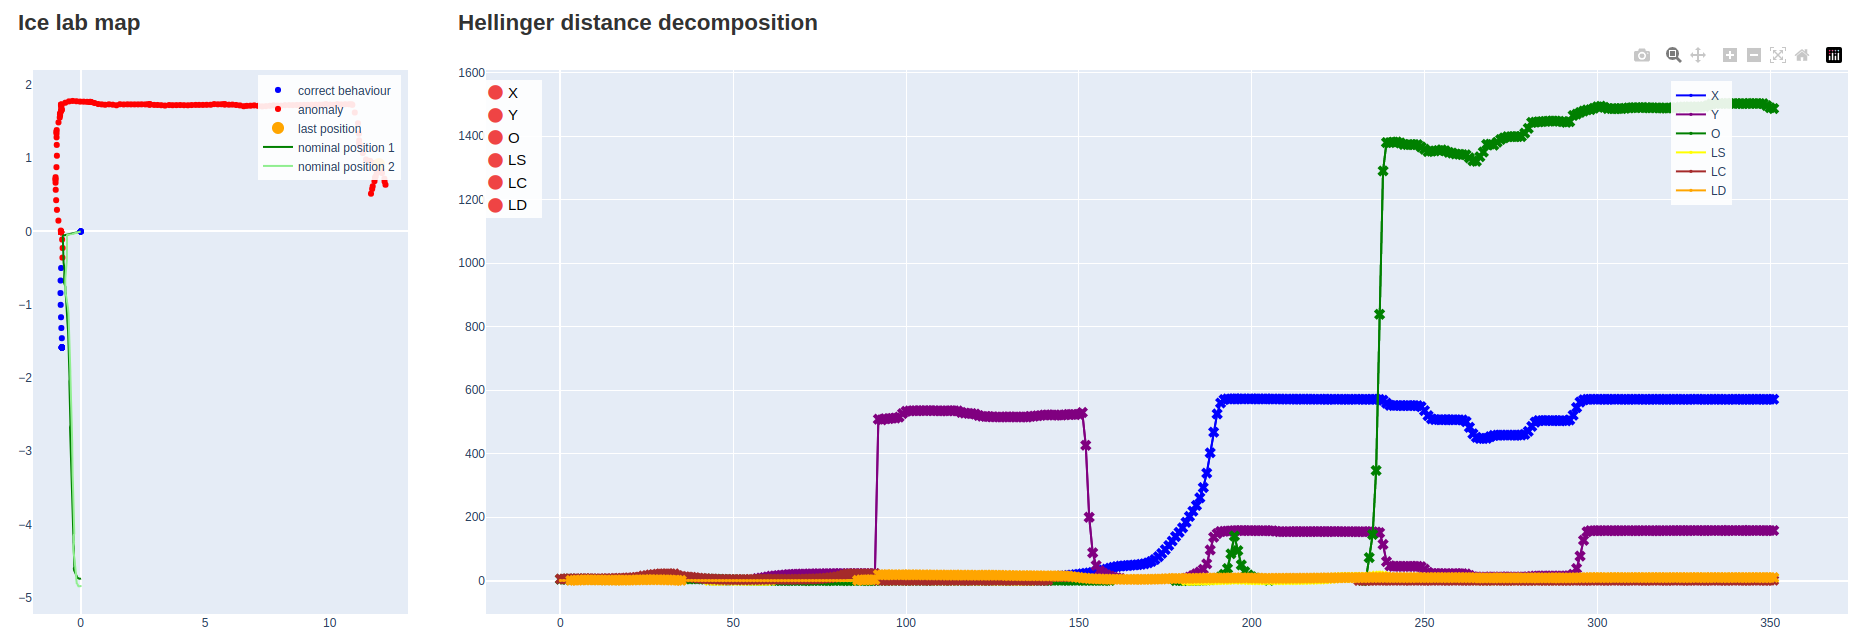

Source data for this figure (header and first rows):
-0.7550193882607186, -1.584818095839272, 3.059387688660275, 1.0798888797561328, 0.8722777712676261, 1.5684530357958861
-0.755, -1.585, 3.059, 3.918, 2.192, 3.616
-0.755, -1.585, 3.059, 3.918, 2.191, 3.767
-0.755, -1.585, 3.059, 3.918, 2.191, 3.615
-0.755, -1.585, 3.059, 3.918, 2.191, 3.767
-0.755, -1.585, 3.059, 3.918, 2.191, 3.767
-0.755, -1.585, 3.059, 3.919, 2.192, 3.616
-0.755, -1.585, 3.059, 3.919, 2.192, 3.768
-0.755, -1.585, 3.059, 3.919, 2.192, 3.768
-0.755, -1.585, 3.059, 3.919, 2.192, 3.768
-0.755, -1.585, 3.058, 3.919, 2.192, 3.766
-0.755, -1.585, 3.058, 3.918, 2.191, 3.769
-0.755, -1.585, 3.058, 3.918, 2.192, 3.767
-0.7557, -1.578, 3.042, 3.918, 2.193, 3.768
-0.7547, -1.457, 2.881, 3.904, 2.194, 3.802
-0.774, -1.318, 2.74, 4.083, 2.148, 4.28
-0.7871, -1.171, 2.649, 4.412, 2.051, 3.64
-0.8006, -1.002, 2.567, 4.296, 2.587, 3.408
-0.8091, -0.8411, 2.453, 4.061, 1.872, 3.295
-0.8054, -0.6698, 2.298, 3.93, 1.849, 3.212
-0.7843, -0.4988, 2.121, 4.286, 1.813, 3.117
-0.7314, -0.3568, 1.943, 3.023, 1.693, 2.96
-0.7239, -0.2261, 1.793, 1.271, 1.491, 2.755
-0.7432, -0.1102, 1.668, 1.451, 1.283, 2.682
-0.7846, -0.00482, 1.59, 1.528, 1.141, 2.842
-0.7857, -0.009453, 1.594, 1.531, 1.03, 3.215
-0.7859, -0.008081, 1.593, 1.528, 1.045, 2.755
-0.7859, -0.008007, 1.593, 1.526, 1.043, 2.756
-0.7859, -0.008007, 1.593, 1.526, 1.042, 2.751
-0.7859, -0.008007, 1.593, 1.527, 1.043, 2.744
-0.7859, -0.008007, 1.593, 1.526, 1.042, 2.748
-0.7859, -0.008013, 1.593, 1.527, 1.042, 2.747
-0.7859, -0.008013, 1.593, 1.526, 1.042, 2.747
-0.7859, -0.008013, 1.593, 1.526, 1.042, 2.722
-0.7859, -0.008008, 1.593, 1.526, 1.042, 2.704
-0.7859, -0.008002, 1.593, 1.526, 1.042, 2.683
-0.7859, -0.008008, 1.593, 1.526, 1.042, 2.726
-0.7859, -0.008008, 1.593, 1.526, 1.042, 2.764
-0.7859, -0.008008, 1.593, 1.526, 1.043, 2.771
-0.7859, -0.008002, 1.593, 1.526, 1.042, 2.771
-0.7859, -0.008002, 1.593, 1.526, 1.042, 2.769
-0.7859, -0.008002, 1.593, 1.526, 1.042, 2.768
-0.7859, -0.008002, 1.593, 1.527, 1.042, 2.769
-0.7859, -0.008002, 1.593, 1.526, 1.043, 2.767
-0.7961, 0.01197, 1.585, 1.525, 1.042, 2.768
-0.8915, 0.1484, 1.58, 1.521, 1.019, 2.787
-0.9512, 0.2947, 1.565, 1.41, 0.9203, 2.855
-0.9827, 0.4266, 1.572, 1.3, 0.7912, 2.993
-0.9997, 0.5688, 1.575, 1.234, 0.6348, 3.205
-1.007, 0.6659, 1.577, 1.171, 0.6491, 2.709
-1.009, 0.7052, 1.575, 1.14, 0.6864, 2.515
-1.009, 0.7158, 1.573, 1.129, 0.7072, 2.36
-1.006, 0.741, 1.573, 1.128, 0.7098, 2.315
-0.9707, 0.8782, 1.566, 1.121, 0.7213, 2.166
-0.9529, 1.034, 1.559, 1.08, 0.8703, 1.694
-0.959, 1.182, 1.561, 1.011, 2.21, 1.467
-0.9662, 1.285, 1.568, 0.9346, 2.188, 1.747
-0.968, 1.335, 1.569, 0.8712, 1.869, 2.195
-0.9766, 1.359, 1.573, 0.8354, 1.73, 2.188
-0.961, 1.384, 1.496, 0.8253, 1.674, 2.089
-0.8894, 1.489, 1.346, 0.8232, 2.238, 1.709
... 312 more rows
